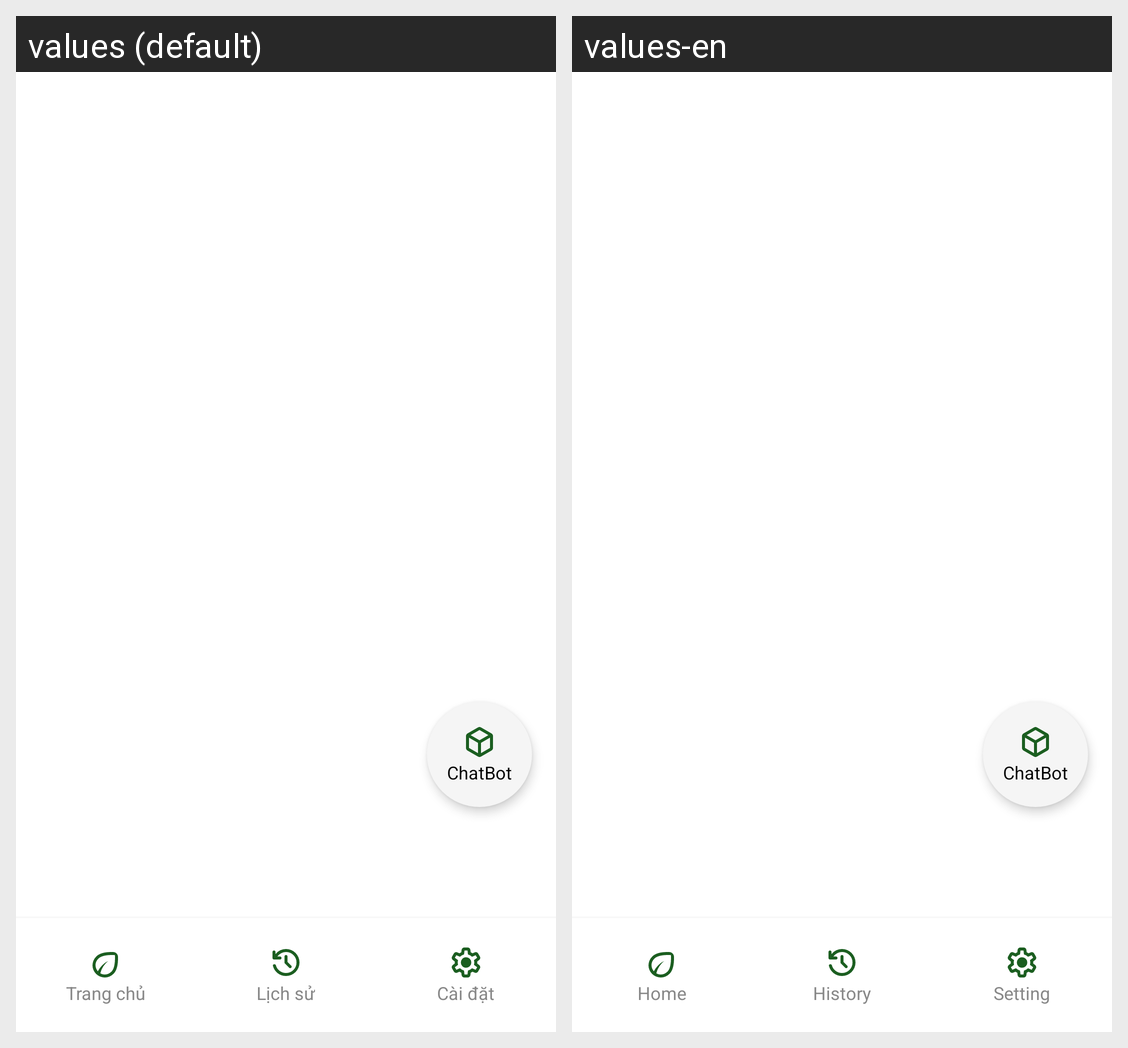

Here is an Android app screen in its default locale and in the app's own translations. Write out the translated-string differences for the strings that appear on this screen.
Android screen res/layout/activity_main.xml rendered under 2 locales, left to right: values (default), values-en. Device: Nexus 5 (rendered at 1080×1920; each locale shown at half size, 540×960, under a caption strip naming it); theme Theme.Green.
Strings drawn on this screen, with the default value and each locale's value (text and hints the layout hard-codes, and strings that could not be matched under every locale, appear in the picture but are not listed):

home
  values: Trang chủ
  values-en: Home

history
  values: Lịch sử
  values-en: History

setting
  values: Cài đặt
  values-en: Setting
